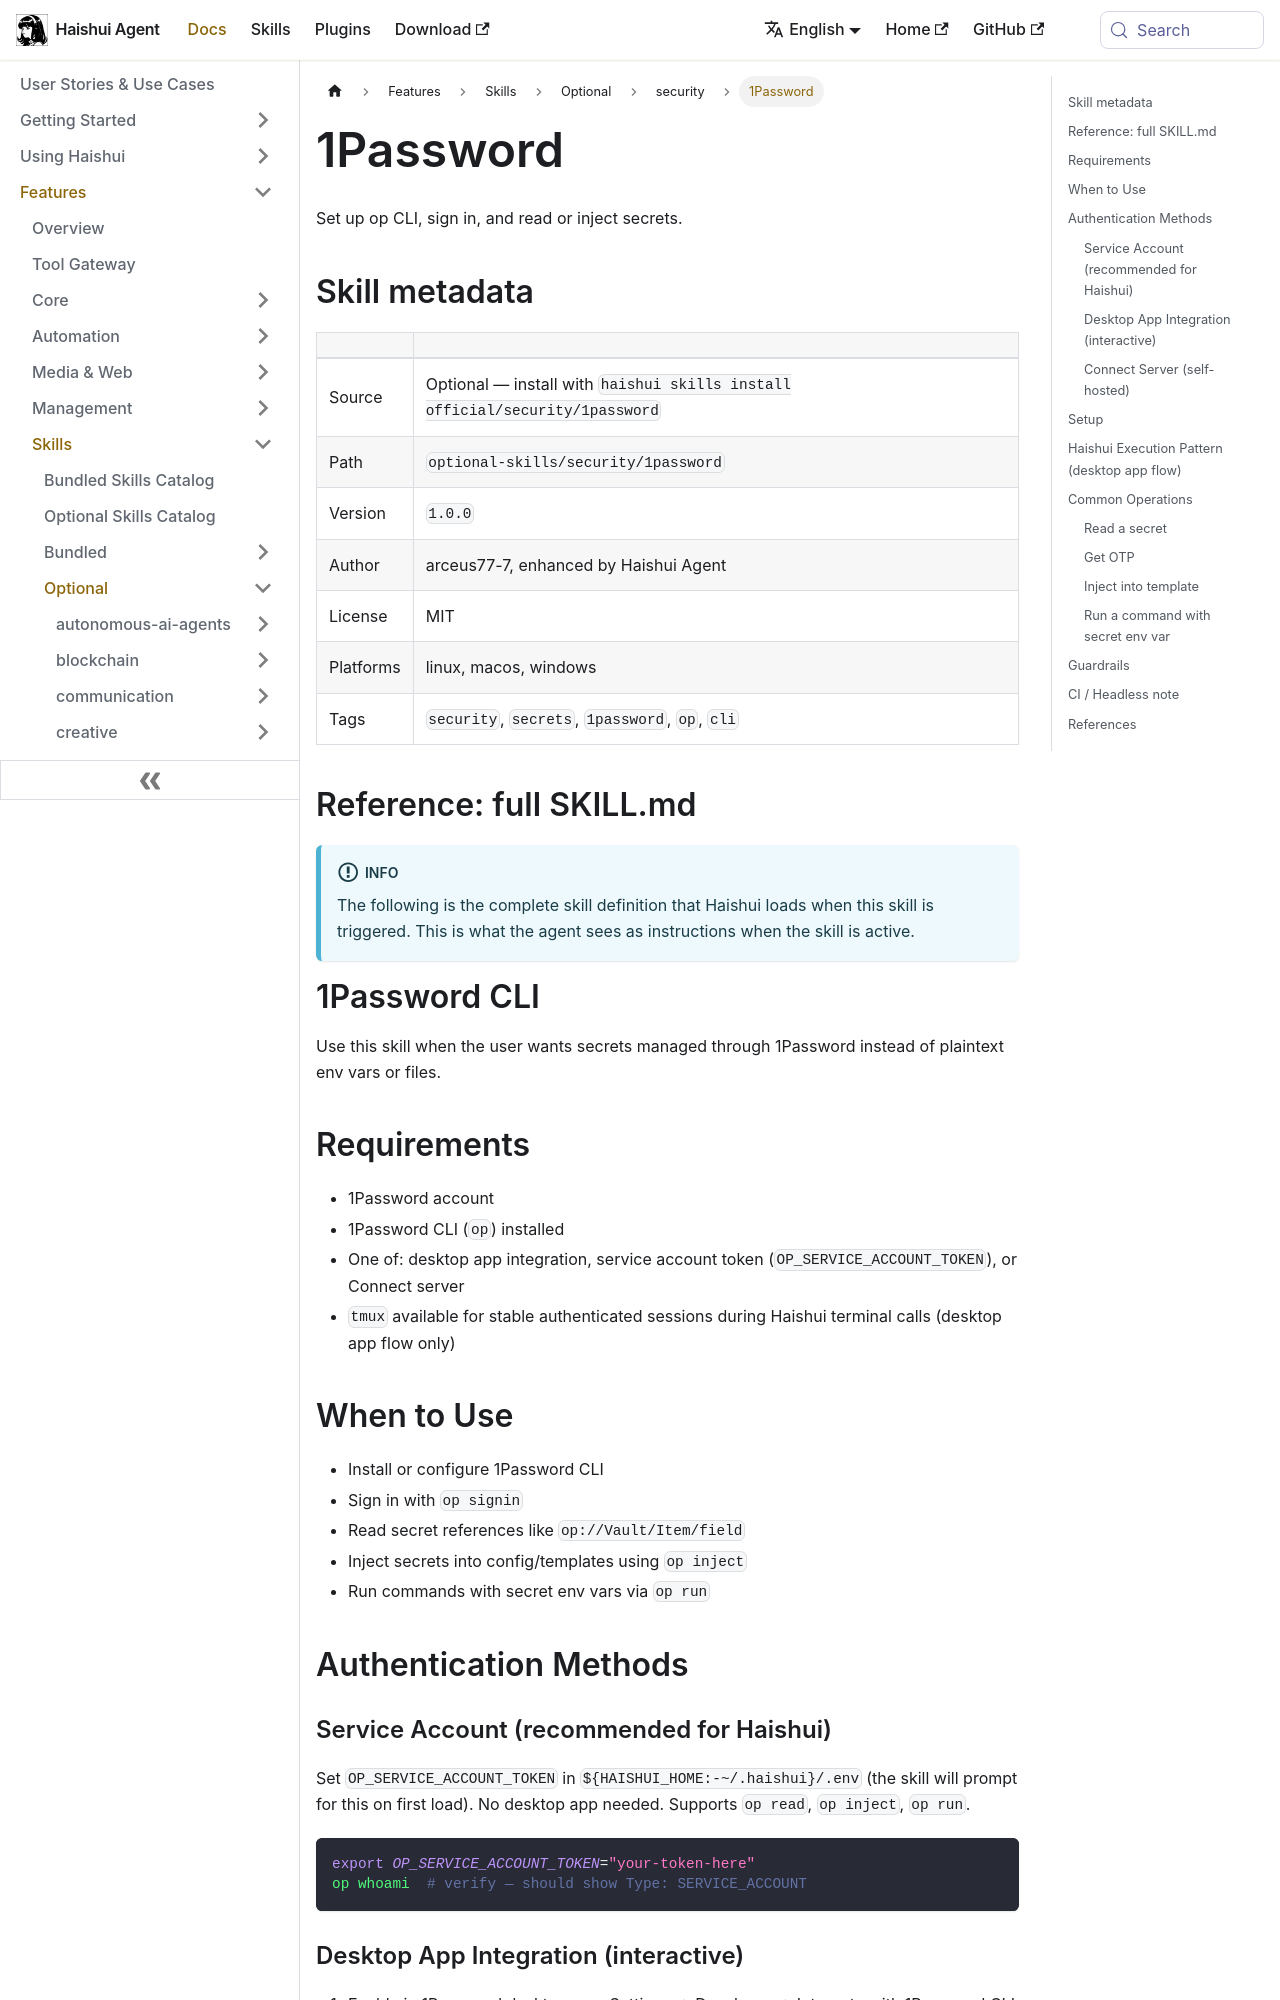

repository: aiqinghaiwork163/haishui-agent · page: docs/user-guide/skills/optional/security/security-1password/index.html · generator: docusaurus

---
title: "1Password — Set up op CLI, sign in, and read or inject secrets"
sidebar_label: "1Password"
description: "Set up op CLI, sign in, and read or inject secrets"
---

{/* This page is auto-generated from the skill's SKILL.md by website/scripts/generate-skill-docs.py. Edit the source SKILL.md, not this page. */}

# 1Password

Set up op CLI, sign in, and read or inject secrets.

## Skill metadata

| | |
|---|---|
| Source | Optional — install with `haishui skills install official/security/1password` |
| Path | `optional-skills/security/1password` |
| Version | `1.0.0` |
| Author | arceus77-7, enhanced by Haishui Agent |
| License | MIT |
| Platforms | linux, macos, windows |
| Tags | `security`, `secrets`, `1password`, `op`, `cli` |

## Reference: full SKILL.md

:::info
The following is the complete skill definition that Haishui loads when this skill is triggered. This is what the agent sees as instructions when the skill is active.
:::

# 1Password CLI

Use this skill when the user wants secrets managed through 1Password instead of plaintext env vars or files.

## Requirements

- 1Password account
- 1Password CLI (`op`) installed
- One of: desktop app integration, service account token (`OP_SERVICE_ACCOUNT_TOKEN`), or Connect server
- `tmux` available for stable authenticated sessions during Haishui terminal calls (desktop app flow only)

## When to Use

- Install or configure 1Password CLI
- Sign in with `op signin`
- Read secret references like `op://Vault/Item/field`
- Inject secrets into config/templates using `op inject`
- Run commands with secret env vars via `op run`

## Authentication Methods
